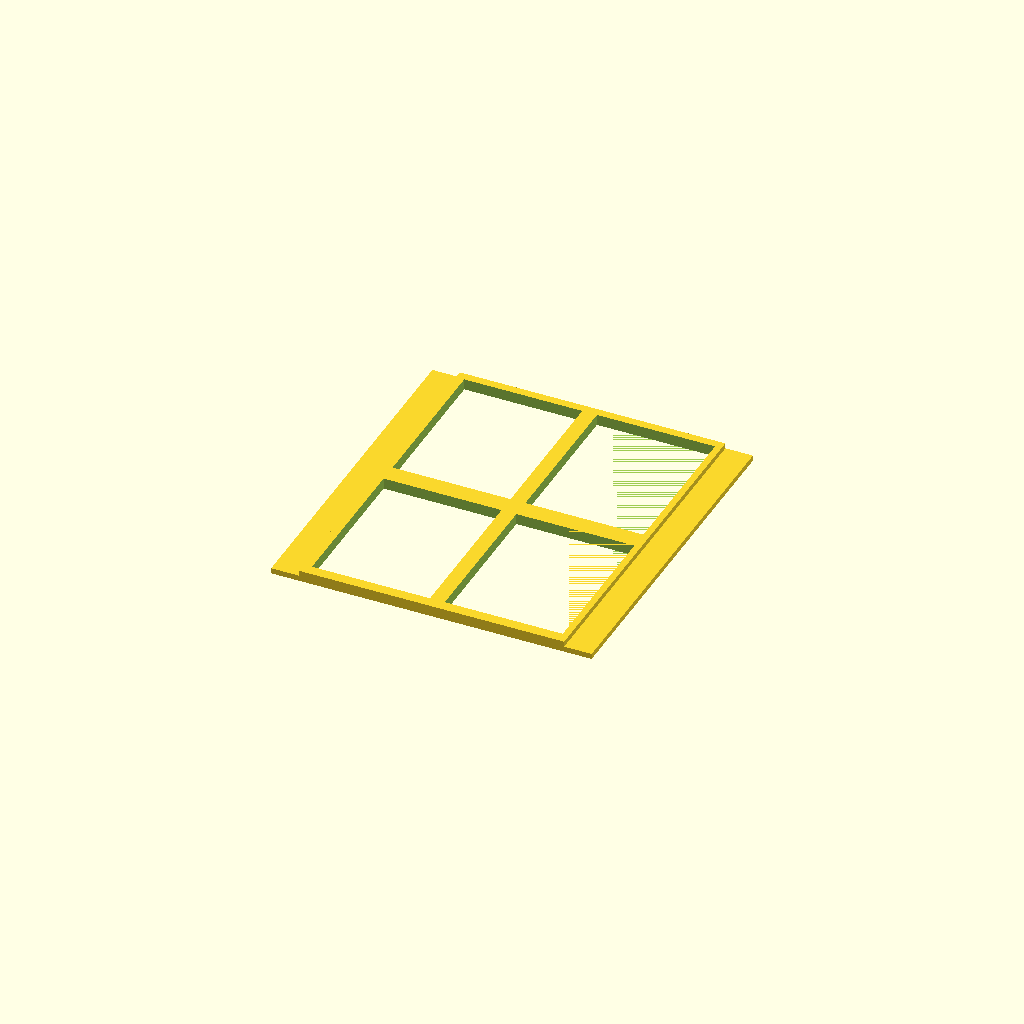
Cell 1 — every parameter at its default value.
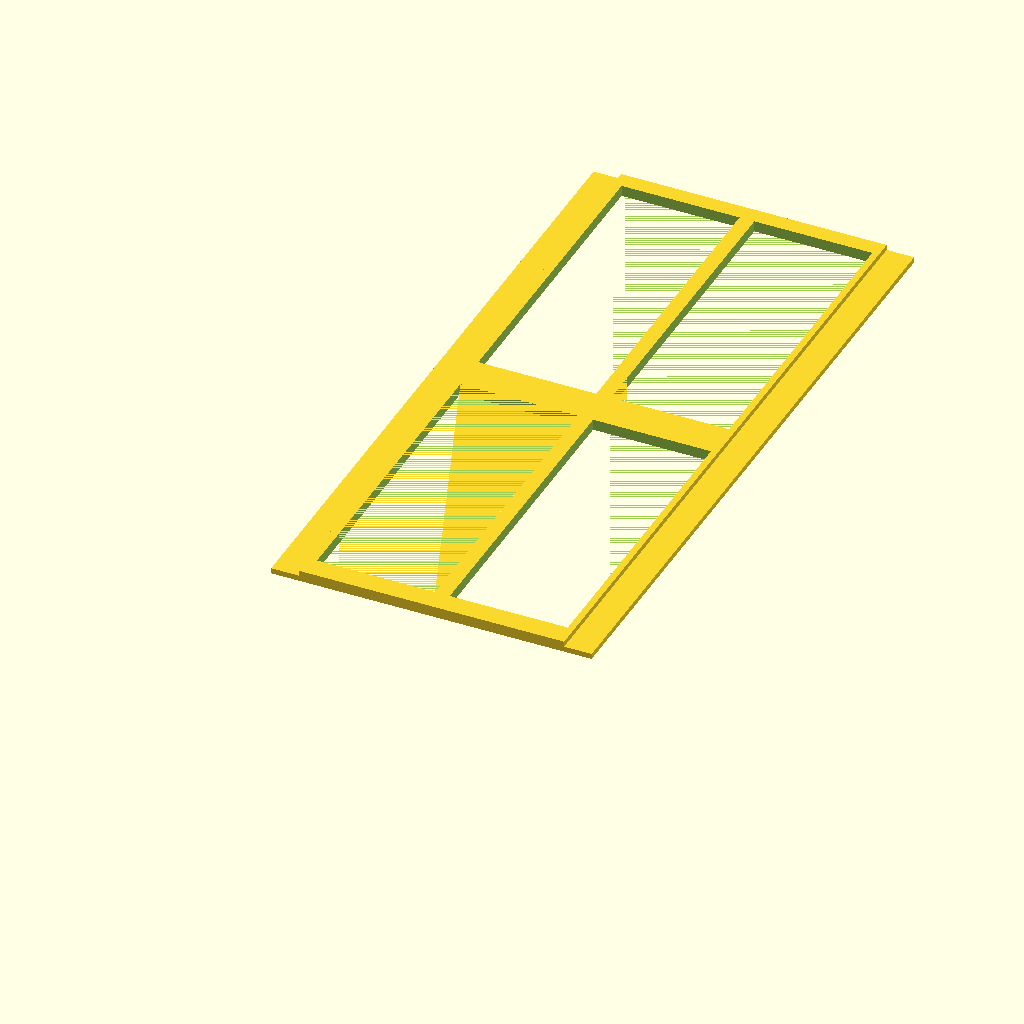
Cell 2: height = 314.3 (everything else at default).
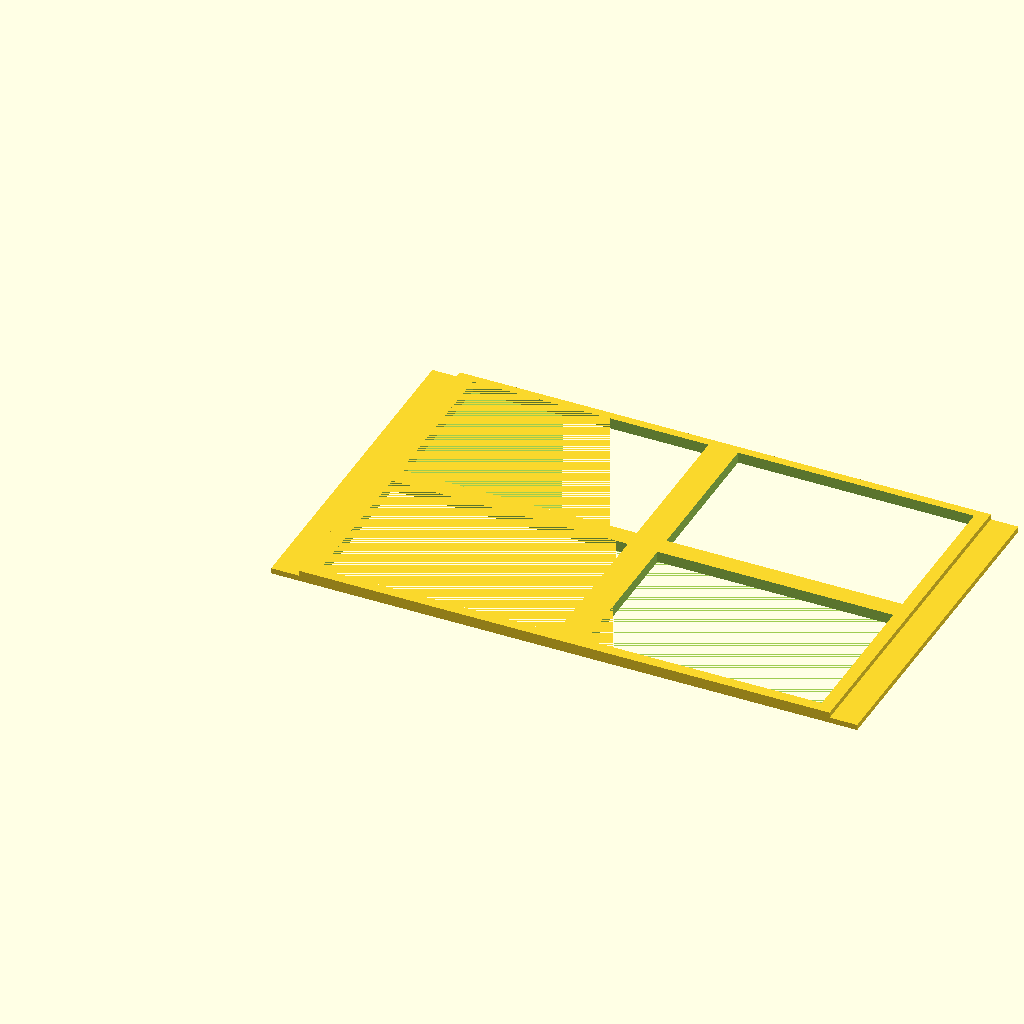
Cell 3: width = 241.3 (everything else at default).
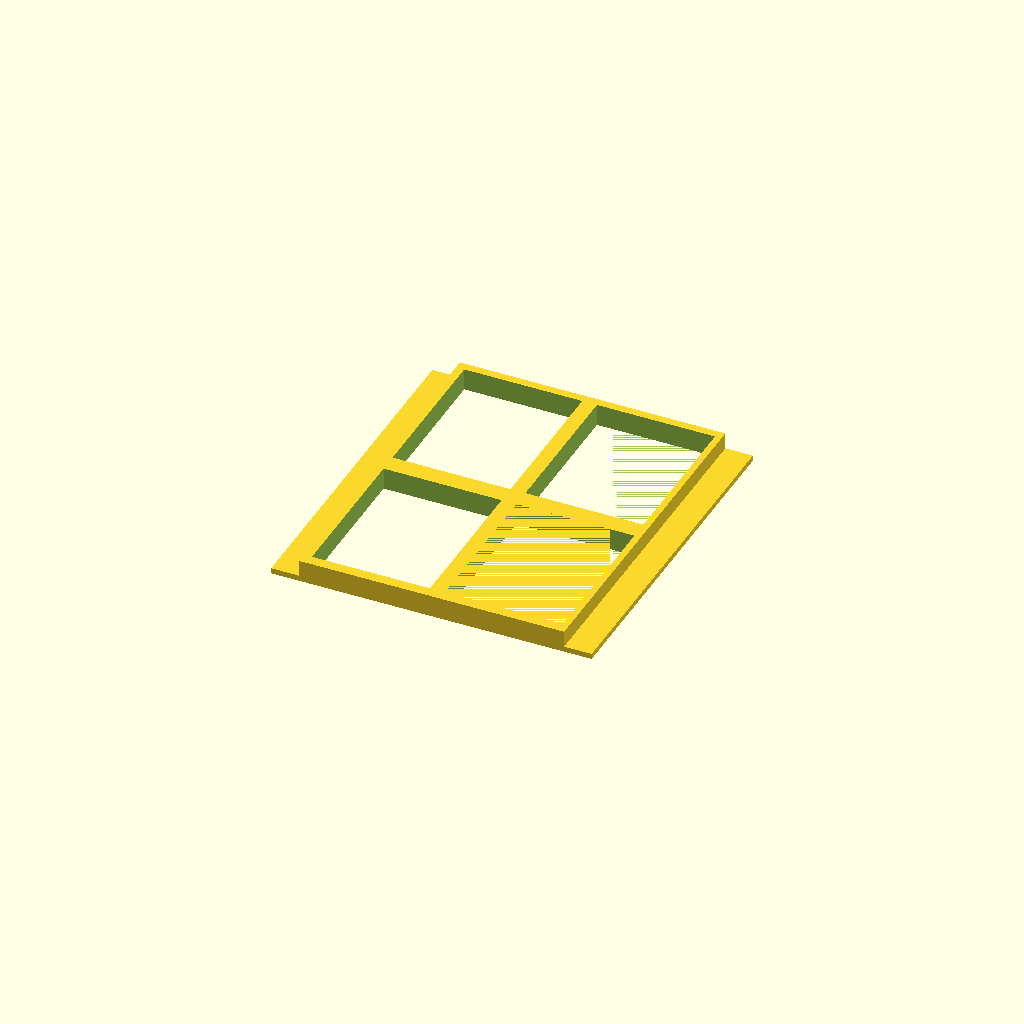
Cell 4: depth = 10 (everything else at default).
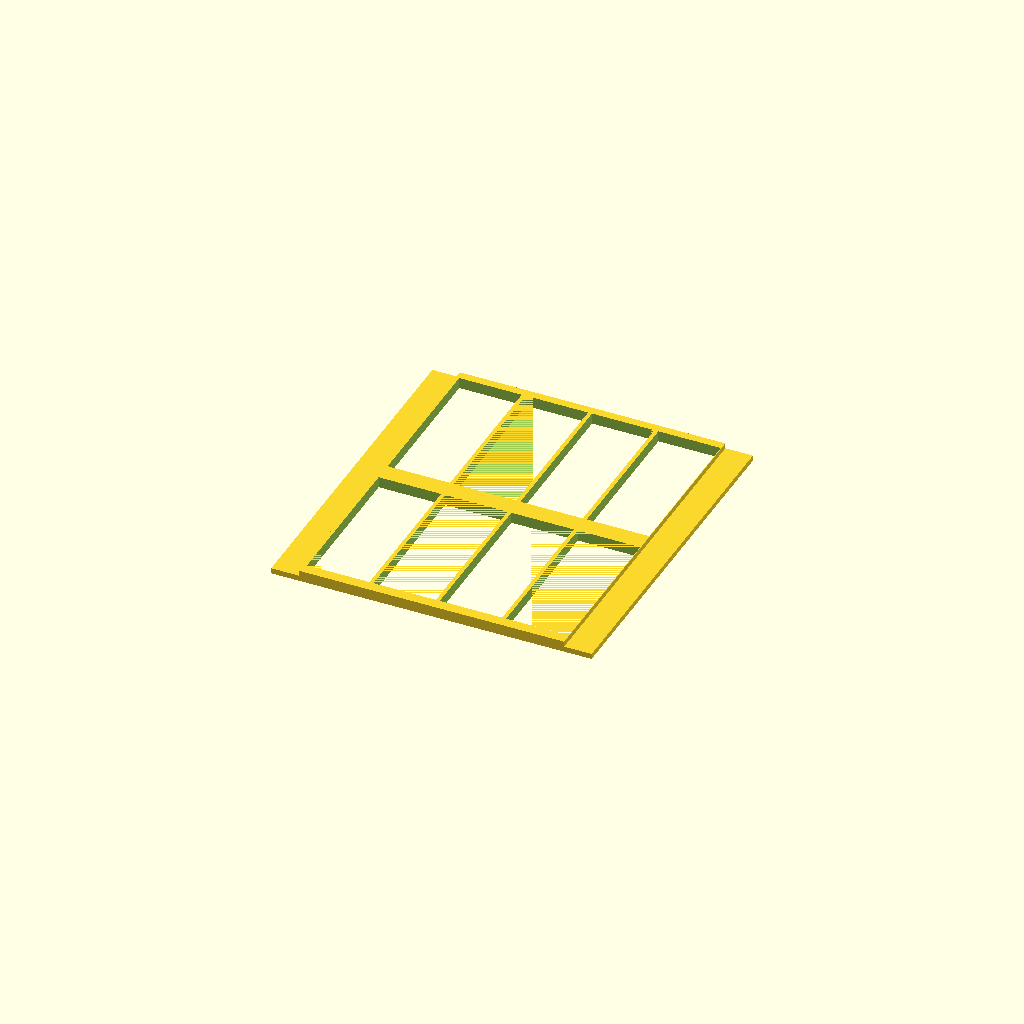
Cell 5 — cols set to 4, the other parameters unchanged.
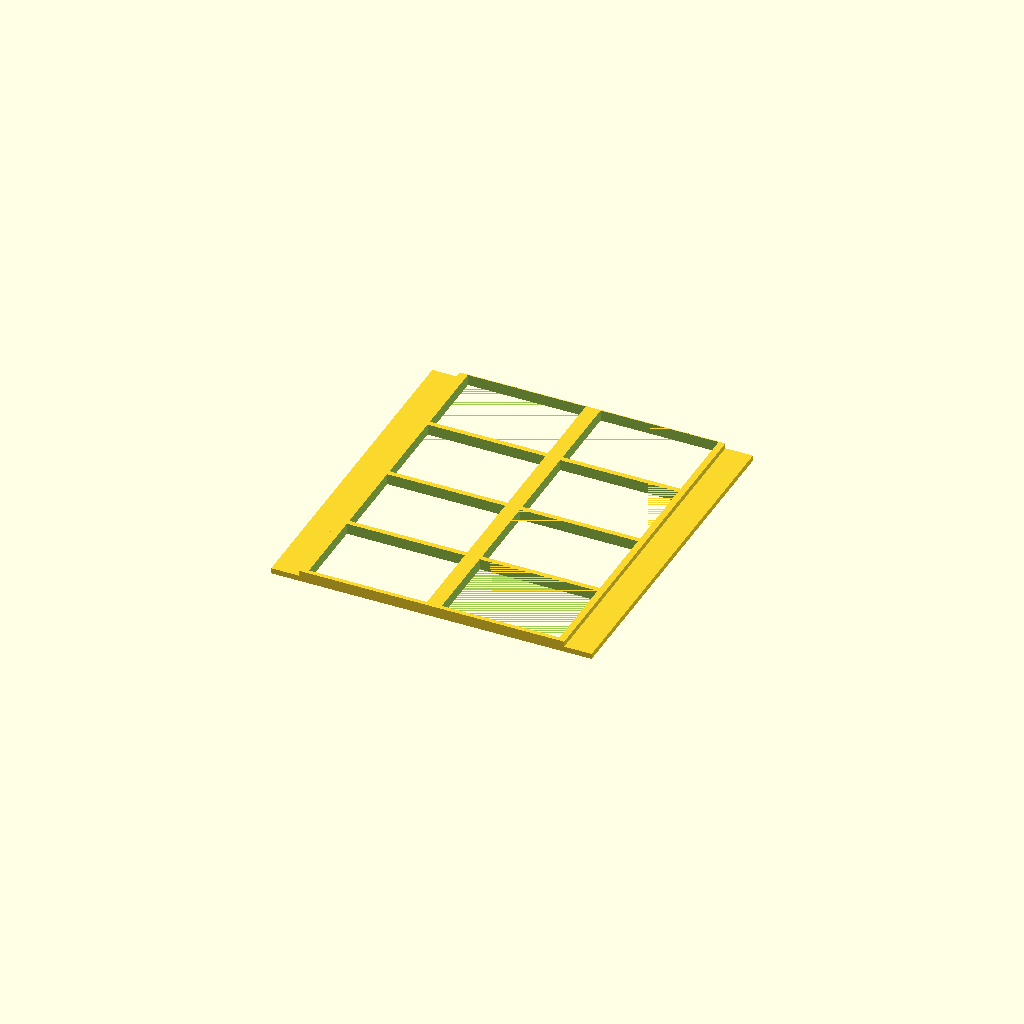
Cell 6: rows = 4 (everything else at default).
One fixed orthographic camera (rotation 55°, 0°, 25°; colour scheme Cornfield) for every cell.
OpenSCAD source file inputs/thingiverse/thing-1391411/files/KeyguardWithTabs.scad:
//////////////////////////////////////////////////KeyguardWithTabs
//author: Tim Driskell
//date: 12/10/2015
/////////////////////////////////////////////////


//////////////user inputs////////////////////////

height =157.15;//desired length of the keyguard
width = 120.65;//desired width of the keyguard
depth = 5;//keyguard thickness
cols= 2;//the number of cutouts in relation to the width of the device
rows = 2;//the number of cutouts in relation to the length of the device
tab_length = 12.5; //thickness of attachment tabs.


////////////////renderings///////////////////////
keyguard();


///////////////////modules///////////////////////
module keyguard(){
    difference(){
      cube([width,height,depth]);
        inserts();
    }
    tabs();
}
module inserts(){
    //alpha changes the size of cutouts. Size of cutout is inversely proportional to alpha
    alpha=0.25;
    //creates cutouts in x-direction
    for (i=[0:cols-1]){
    //creates cutouts in y-direction
        for (j=[0:rows-1]){
    //determines location of each cutout iterations
            translate([width/cols*i+width/(cols*(2*cols+0.75*pow((1/alpha),2))),height/rows*j+height/(rows*(2*rows+0.75*pow((1/alpha),2))),-0.01])
    //cutout size proportional to size of keyguard        
            cube([width*(cols/((cols+alpha)*(cols))),height*(rows/((rows)*(rows+alpha))),depth+0.02]);
            //changing alpha increases cutout size. 
        }
    }
}

module tabs() {
    translate([-tab_length,0,0])
    cube([tab_length,height,2.54]);
    translate([width,0,0])
    cube([tab_length,height,2.54]);
}
Parameter table extracted from the source (name, type, default, range or options):
height: number, default 157.15
width: number, default 120.65
depth: number, default 5
cols: number, default 2
rows: number, default 2
tab_length: number, default 12.5
